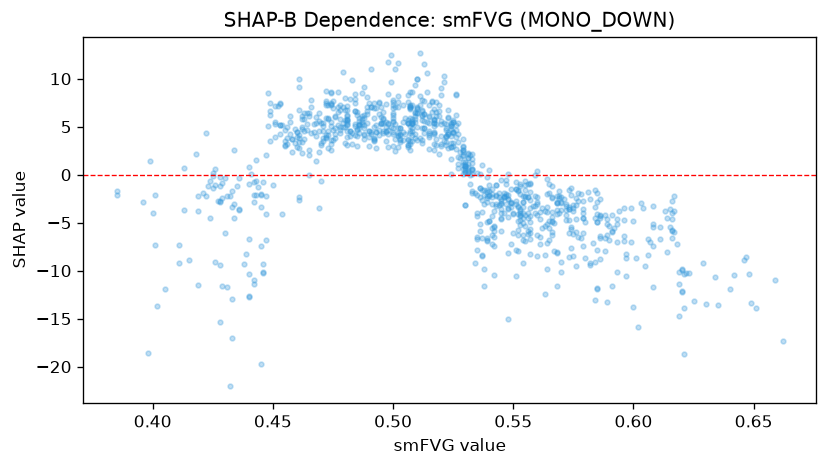

Values plotted in this chart, from the file beside it:
feature_value, shap_value
0.507, 8.622
0.56, -6.295
0.591, -11.59
0.533, -1.952
0.519, 6.607
0.542, -7.451
0.491, 7.014
0.542, -10.5
0.462, 4.928
0.44, -12.6
0.51, 10
0.509, 9.36
0.581, -1.807
0.552, -6.245
0.538, -11.58
0.518, 7.569
0.56, 0.3432
0.566, -6.022
0.511, 12.63
0.507, 7.001
0.548, -15.09
0.533, -1.668
0.548, -8.159
0.502, 8.245
0.491, 7.073
0.56, -2.859
0.479, 10.67
0.53, -3.11
0.529, 0.6098
0.53, 0.6707
0.513, 11.53
0.511, 8.194
0.499, 12.48
0.521, 9.634
0.53, -3.195
0.502, 11.65
0.501, 11
0.514, 10.59
0.538, -9.779
0.447, 2.037
0.483, 9.856
0.468, 6.035
0.524, 0.0998
0.602, -15.82
0.551, -10.55
0.498, 11.73
0.597, -10.57
0.537, -8.344
0.554, -9.25
0.563, -12.46
0.555, -6.881
0.568, -11.55
0.524, 1.664
0.44, -10.35
0.52, 9.003
0.494, 7.496
0.506, 8.285
0.466, 7.786
0.449, 7.438
0.541, -6.269
... 924 more rows
